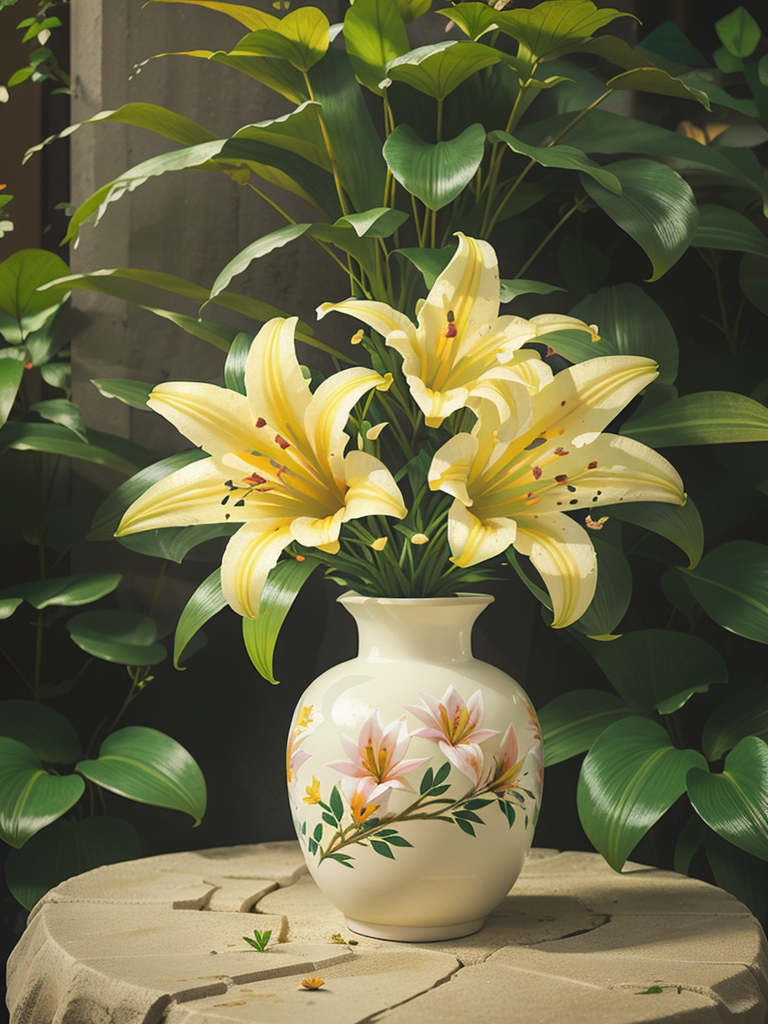
Generation parameters embedded in this image by AUTOMATIC1111 Stable Diffusion web UI or a fork of it (Forge, ...) (PNG 'parameters' text chunk):
(a lily planted in a vase), majestic, delicate petals, blooming, bright and colorful, lush green leaves, full of vitality, soft sunlight, exquisite photography, 16K high-definition shooting, rich details, high resolution,(((Eye level)))
Negative prompt:  (((simple background))),monochrome,lowres,bad anatomy,bad hands,text,error,missing fingers,extra digit,fewer digits,cropped,worst quality,low quality,normal quality,jpeg artifacts,signature,watermark,username,blurry,lowres,bad anatomy,bad hands,text,error,extra digit,fewer digits,cropped,worst quality,low quality,normal quality,jpeg artifacts,signature,watermark,username,blurry,ugly,pregnant,vore,duplicate,morbid,mut ilated,tran nsexual,hermaphrodite,long neck,mutated hands,poorly drawn hands,poorly drawn face,mutation,deformed,blurry,bad anatomy,bad proportions,malformed limbs,extra limbs,cloned face,disfigured,gross proportions,(((missing arms))),(((missing legs))),(((extra arms))),(((extra legs))),pubic hair,plump,bad legs,error legs,username,blurry,bad feet,
Steps: 30, Sampler: Euler a, CFG scale: 7, Seed: 2147670879, Size: 384x512, Model hash: 0f3605fa3d, Model: landscapeAnimePro_v10, Denoising strength: 0.7, Hires upscale: 2, Hires upscaler: Latent, Version: v1.4.0